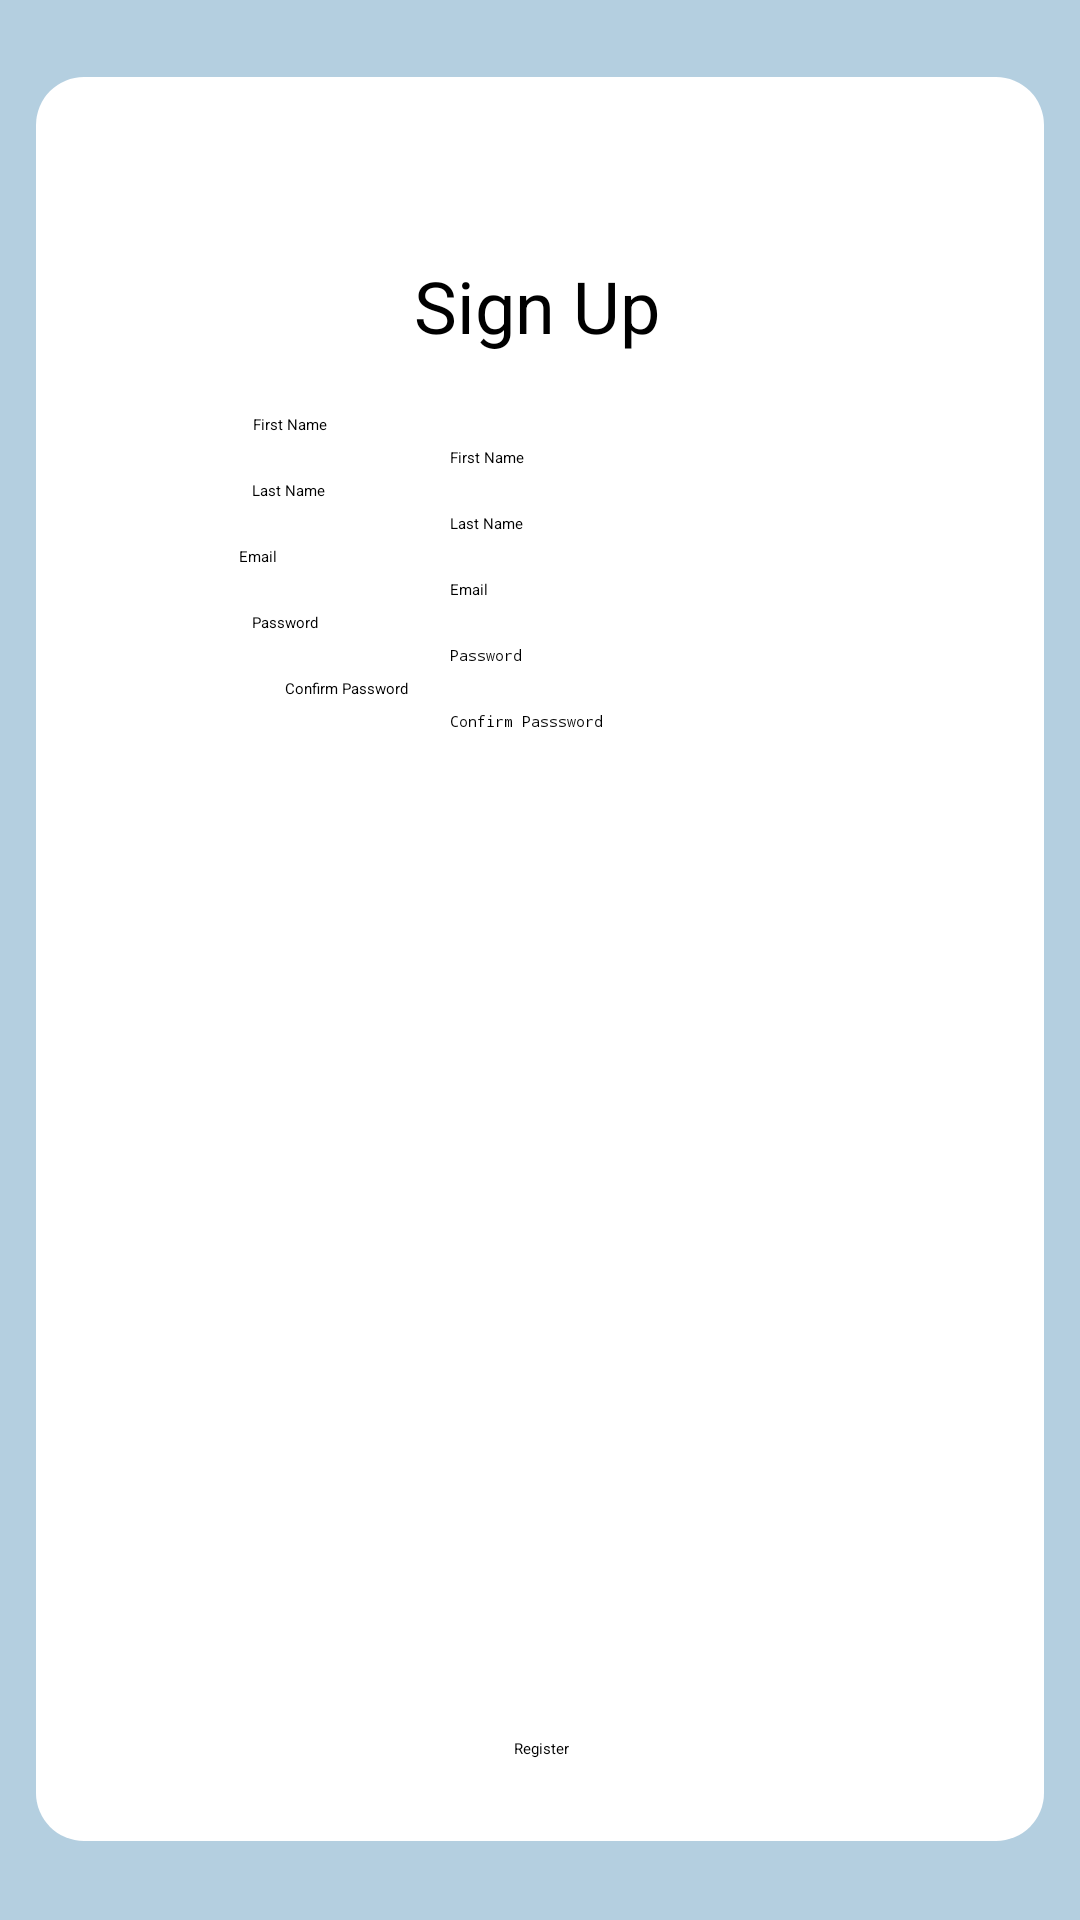

Reconstruct the res/layout file that produces this screen, plus the resources it refers to.
<!-- AndroidManifest.xml: application theme Theme.PlannerApp -->
<!-- res/layout/activity_register.xml -->
<?xml version="1.0" encoding="utf-8"?>
<androidx.constraintlayout.widget.ConstraintLayout
    xmlns:android="http://schemas.android.com/apk/res/android"
    xmlns:tools="http://schemas.android.com/tools"
    xmlns:app="http://schemas.android.com/apk/res-auto"
    android:id="@+id/main"
    android:layout_width="match_parent"
    android:layout_height="match_parent"
    android:background="#b4cfe0"
    tools:context=".RegisterActivity">

    <View
        android:id="@+id/view"
        android:layout_width="336dp"
        android:layout_height="588dp"
        android:background="@drawable/white_rounded"
        app:layout_constraintBottom_toBottomOf="parent"
        app:layout_constraintEnd_toEndOf="parent"
        app:layout_constraintHorizontal_bias="0.506"
        app:layout_constraintStart_toStartOf="parent"
        app:layout_constraintTop_toTopOf="parent"
        app:layout_constraintVertical_bias="0.496" />

    <TextView
        android:id="@+id/textView8"
        android:layout_width="wrap_content"
        android:layout_height="wrap_content"
        android:layout_marginTop="60dp"
        android:text="Sign Up"
        android:textSize="24sp"
        app:layout_constraintEnd_toEndOf="@+id/view"
        app:layout_constraintHorizontal_bias="0.496"
        app:layout_constraintStart_toStartOf="@+id/view"
        app:layout_constraintTop_toTopOf="@+id/view" />

    <TextView
        android:id="@+id/txtView10"
        android:layout_width="wrap_content"
        android:layout_height="wrap_content"
        android:layout_marginTop="20dp"
        android:text="First Name"
        app:layout_constraintEnd_toEndOf="@+id/view"
        app:layout_constraintHorizontal_bias="0.232"
        app:layout_constraintStart_toStartOf="@+id/view"
        app:layout_constraintTop_toBottomOf="@+id/textView8" />

    <TextView
        android:id="@+id/textviuew"
        android:layout_width="wrap_content"
        android:layout_height="wrap_content"
        android:layout_marginTop="4dp"
        android:text="Last Name"
        app:layout_constraintEnd_toEndOf="@+id/view"
        app:layout_constraintHorizontal_bias="0.231"
        app:layout_constraintStart_toStartOf="@+id/view"
        app:layout_constraintTop_toBottomOf="@+id/txtFirstName" />

    <EditText
        android:id="@+id/txtFirstName"
        android:layout_width="wrap_content"
        android:layout_height="wrap_content"
        android:layout_marginTop="4dp"
        android:ems="10"
        android:hint="First Name"
        android:inputType="text"
        app:layout_constraintEnd_toEndOf="@+id/view"
        app:layout_constraintStart_toStartOf="@+id/view"
        app:layout_constraintTop_toBottomOf="@+id/txtView10" />

    <EditText
        android:id="@+id/txtLastName"
        android:layout_width="wrap_content"
        android:layout_height="wrap_content"
        android:layout_marginTop="4dp"
        android:ems="10"
        android:hint="Last Name"
        android:inputType="text"
        app:layout_constraintEnd_toEndOf="@+id/view"
        app:layout_constraintStart_toStartOf="@+id/view"
        app:layout_constraintTop_toBottomOf="@+id/textviuew" />

    <EditText
        android:id="@+id/txtEmailRegister"
        android:layout_width="wrap_content"
        android:layout_height="wrap_content"
        android:layout_marginTop="4dp"
        android:ems="10"
        android:hint="Email"
        android:inputType="textEmailAddress"
        app:layout_constraintEnd_toEndOf="@+id/view"
        app:layout_constraintStart_toStartOf="@+id/view"
        app:layout_constraintTop_toBottomOf="@+id/textView4" />

    <EditText
        android:id="@+id/txtPasswordRegister"
        android:layout_width="wrap_content"
        android:layout_height="wrap_content"
        android:layout_marginTop="4dp"
        android:ems="10"
        android:hint="Password"
        android:inputType="textPassword"
        app:layout_constraintEnd_toEndOf="@+id/view"
        app:layout_constraintStart_toStartOf="@+id/view"
        app:layout_constraintTop_toBottomOf="@+id/textView5" />

    <EditText
        android:id="@+id/txtPasswordConfirm"
        android:layout_width="wrap_content"
        android:layout_height="wrap_content"
        android:layout_marginTop="4dp"
        android:ems="10"
        android:hint="Confirm Passsword"
        android:inputType="textPassword"
        app:layout_constraintEnd_toEndOf="@+id/view"
        app:layout_constraintStart_toStartOf="@+id/view"
        app:layout_constraintTop_toBottomOf="@+id/textView7" />

    <TextView
        android:id="@+id/textView4"
        android:layout_width="wrap_content"
        android:layout_height="wrap_content"
        android:layout_marginTop="4dp"
        android:text="Email"
        app:layout_constraintEnd_toEndOf="@+id/view"
        app:layout_constraintHorizontal_bias="0.209"
        app:layout_constraintStart_toStartOf="@+id/view"
        app:layout_constraintTop_toBottomOf="@+id/txtLastName" />

    <TextView
        android:id="@+id/textView5"
        android:layout_width="wrap_content"
        android:layout_height="wrap_content"
        android:layout_marginTop="4dp"
        android:text="Password"
        app:layout_constraintEnd_toEndOf="@+id/view"
        app:layout_constraintHorizontal_bias="0.229"
        app:layout_constraintStart_toStartOf="@+id/view"
        app:layout_constraintTop_toBottomOf="@+id/txtEmailRegister" />

    <TextView
        android:id="@+id/textView7"
        android:layout_width="wrap_content"
        android:layout_height="wrap_content"
        android:layout_marginTop="4dp"
        android:text="Confirm Password"
        app:layout_constraintEnd_toEndOf="@+id/view"
        app:layout_constraintHorizontal_bias="0.281"
        app:layout_constraintStart_toStartOf="@+id/view"
        app:layout_constraintTop_toBottomOf="@+id/txtPasswordRegister" />

    <Button
        android:id="@+id/btnRegister"
        android:layout_width="wrap_content"
        android:layout_height="wrap_content"
        android:text="Register"
        app:layout_constraintBottom_toBottomOf="@+id/view"
        app:layout_constraintEnd_toEndOf="@+id/view"
        app:layout_constraintHorizontal_bias="0.502"
        app:layout_constraintStart_toStartOf="@+id/view"
        app:layout_constraintTop_toTopOf="@+id/view"
        app:layout_constraintVertical_bias="0.953" />

</androidx.constraintlayout.widget.ConstraintLayout>
<!-- resources referenced by this layout -->
<resources>
  <!-- drawable white_rounded (drawable) -->
  <?xml version="1.0" encoding="utf-8"?>
  <shape xmlns:android="http://schemas.android.com/apk/res/android">
      <solid android:color="#ffff" />
      <corners android:radius="16dp" />
  </shape>
</resources>
